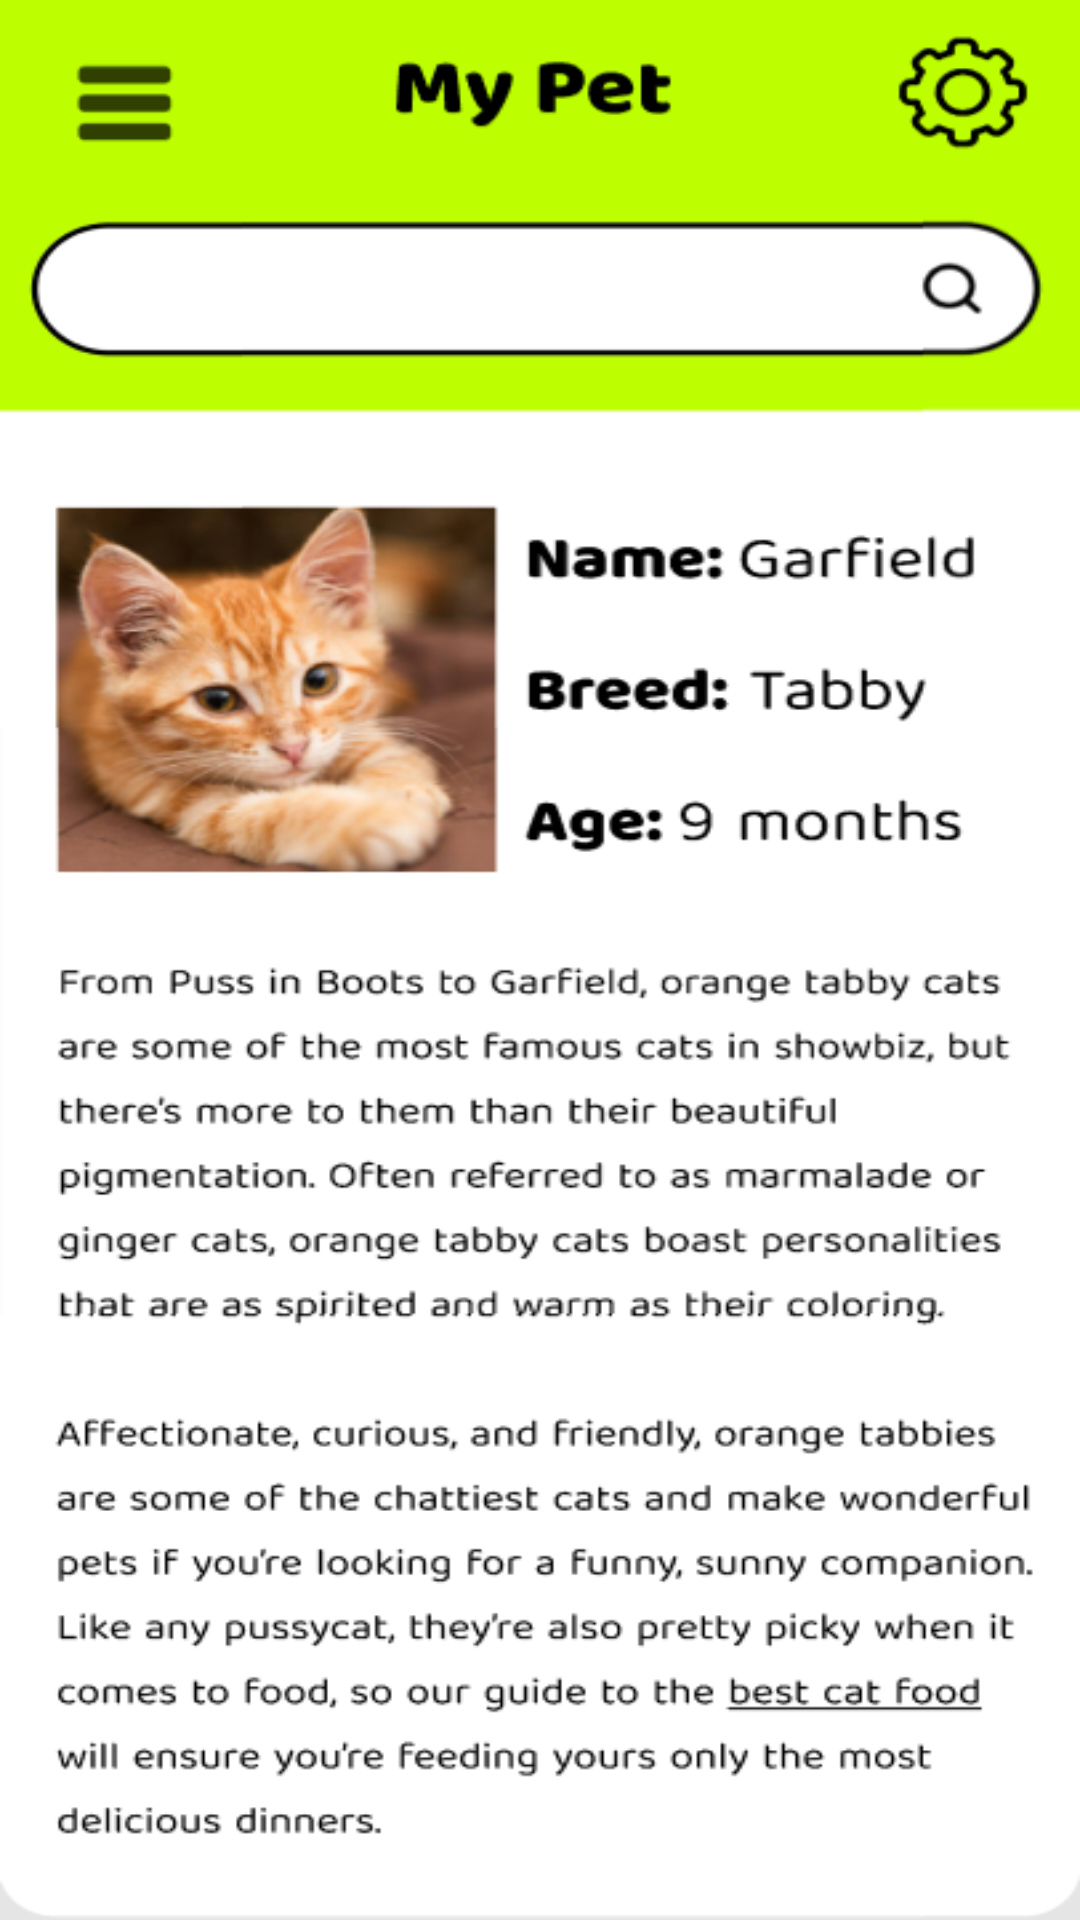

This screen was rendered from an Android layout file. Write that file and the resources it references.
<!-- AndroidManifest.xml: application theme Theme.PawsomeCare -->
<!-- res/layout/activity_my_pet.xml -->
<?xml version="1.0" encoding="utf-8"?>
<android.support.constraint.ConstraintLayout xmlns:android="http://schemas.android.com/apk/res/android"
    xmlns:app="http://schemas.android.com/apk/res-auto"
    xmlns:tools="http://schemas.android.com/tools"
    android:layout_width="match_parent"
    android:layout_height="match_parent"
    android:background="@drawable/page_mypet2"
    tools:context=".myPet">

    <ImageView
        android:id="@+id/mp"
        android:layout_width="57dp"
        android:layout_height="62dp"
        app:layout_constraintBottom_toBottomOf="parent"
        app:layout_constraintEnd_toEndOf="parent"
        app:layout_constraintHorizontal_bias="0.045"
        app:layout_constraintStart_toStartOf="parent"
        app:layout_constraintTop_toTopOf="parent"
        app:layout_constraintVertical_bias="0.023"
        app:srcCompat="@drawable/trans" />

    <ImageView
        android:id="@+id/sp"
        android:layout_width="57dp"
        android:layout_height="62dp"
        app:layout_constraintBottom_toBottomOf="parent"
        app:layout_constraintEnd_toEndOf="parent"
        app:layout_constraintHorizontal_bias="0.954"
        app:layout_constraintStart_toStartOf="parent"
        app:layout_constraintTop_toTopOf="parent"
        app:layout_constraintVertical_bias="0.022"
        app:srcCompat="@drawable/trans" />
</android.support.constraint.ConstraintLayout>
<!-- resources referenced by this layout -->
<resources>
  <!-- drawable page_mypet2: png bitmap (drawable, 111594 bytes) -->
  <style name="Theme.PawsomeCare" parent="Theme.AppCompat.Light.DarkActionBar">
          
          <item name="colorPrimary">@color/purple_500</item>
          <item name="colorPrimaryDark">@color/purple_700</item>
          <item name="colorAccent">@color/teal_200</item>
          
      </style>
  <color name="purple_500">#FF6200EE</color>
  <color name="purple_700">#FF3700B3</color>
  <color name="teal_200">#FF03DAC5</color>
</resources>
